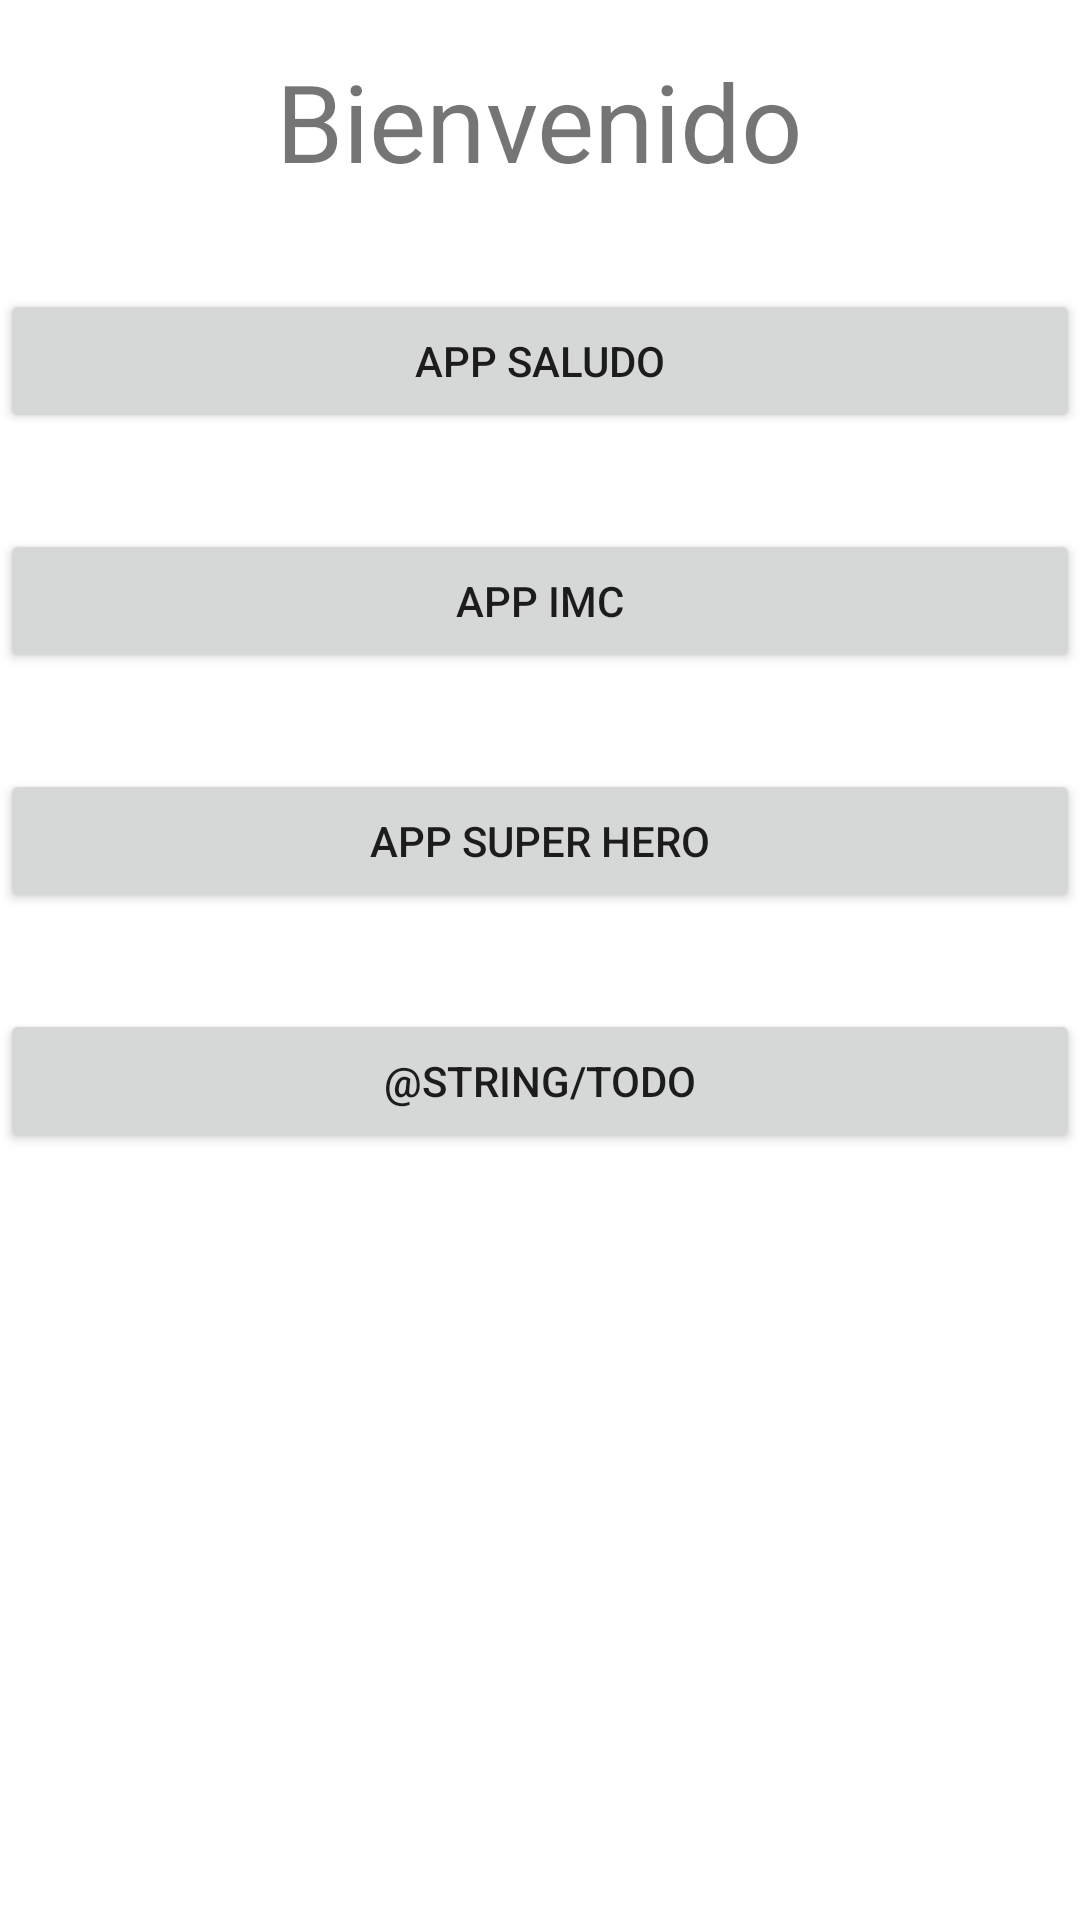

This screen was rendered from an Android layout file. Write that file and the resources it references.
<!-- AndroidManifest.xml: application theme Theme.AndroidMaster -->
<!-- res/layout/activity_main.xml -->
<?xml version="1.0" encoding="utf-8"?>
<LinearLayout xmlns:android="http://schemas.android.com/apk/res/android"
    xmlns:app="http://schemas.android.com/apk/res-auto"
    xmlns:tools="http://schemas.android.com/tools"
    android:layout_width="match_parent"
    android:layout_height="match_parent"
    android:layout_margin="16dp"
    android:orientation="vertical"
    tools:context=".MainActivity">

    <TextView
        android:id="@+id/Saludo"
        android:layout_width="wrap_content"
        android:layout_height="wrap_content"
        android:text="@string/saludo"
        android:textSize="36sp"
        android:layout_gravity="center"
        android:layout_marginTop="16dp"/>

    <Button
        android:id="@+id/btnSaludo"
        android:layout_width="match_parent"
        android:layout_height="wrap_content"
        android:text="@string/btnSaludo"
        android:layout_marginTop="32dp"/>

    <Button
        android:id="@+id/btnImc"
        android:layout_width="match_parent"
        android:layout_height="wrap_content"
        android:text="@string/btnImc"
        android:layout_marginTop="32dp" />

    <Button
        android:id="@+id/btnSuperHero"
        android:layout_width="match_parent"
        android:layout_height="wrap_content"
        android:text="@string/btnSuperHero"
        android:layout_marginTop="32dp" />

    <Button
        android:id="@+id/btnToDo"
        android:layout_width="match_parent"
        android:layout_height="wrap_content"
        android:text="@string/toDo"
        android:layout_marginTop="32dp"/>

</LinearLayout>
<!-- resources referenced by this layout -->
<resources>
  <string name="btnImc">App IMC</string>
  <string name="btnSaludo">App Saludo</string>
  <string name="btnSuperHero">App Super Hero</string>
  <string name="saludo">Bienvenido</string>
  <style name="Theme.AndroidMaster" parent="Theme.MaterialComponents.DayNight.DarkActionBar">
          
          <item name="colorPrimary">@color/purple_500</item>
          <item name="colorPrimaryVariant">@color/purple_700</item>
          <item name="colorOnPrimary">@color/white</item>
          
          <item name="colorSecondary">@color/teal_200</item>
          <item name="colorSecondaryVariant">@color/teal_700</item>
          <item name="colorOnSecondary">@color/black</item>
          
          <item name="android:statusBarColor" tools:targetApi="l">?attr/colorPrimaryVariant</item>
          
      </style>
  <color name="purple_500">#FF6200EE</color>
  <color name="purple_700">#FF3700B3</color>
  <color name="white">#FFFFFFFF</color>
  <color name="teal_200">#FF03DAC5</color>
  <color name="teal_700">#FF018786</color>
  <color name="black">#FF000000</color>
</resources>
